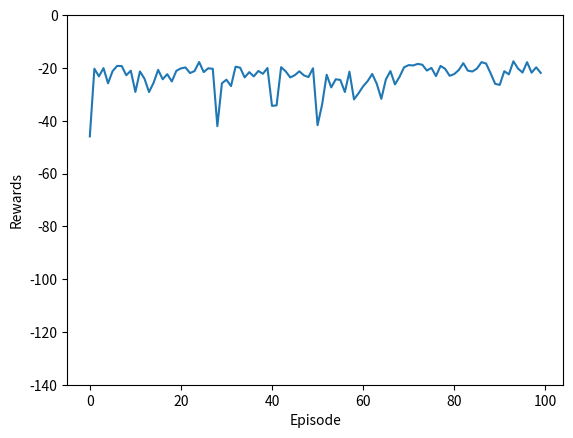

This figure's Python source:
#!/usr/bin/env python

'''
Cliffs is a simple game to demo RL algorithms. The agent starts at the bottom left
and must find a way to the goal on the bottom right, by walking around the cliffs.

----------
----------
----------
A////////G

'''

import sys
import random
import numpy as np
import matplotlib.pyplot as plt
from pprint import pprint
from tqdm import tqdm


# game config
size = (10, 4)
width, height = size
cliffs = tuple([(x, height - 1) for x in range(1, width - 1)])
goal = (width - 1, height - 1)
action_map = dict(up=(0, -1), down=(0, 1), left=(-1, 0), right=(1, 0))
action_keys = list(action_map.keys())
rewards = dict(cliff=-100, step=-1, goal=0)
max_steps = 200
verbose = False

# game state
agent = None
history = None
step_ct = None

# hyperparameters
learning_rate = .5    # alpha
randomness = .1       # epsilon
discount = 1.0        # gamma
steps_per_update = 3  # T (n steps)
use_sarsa = True

Q = np.zeros((width, height, len(action_map)))


def debug(*args):
    if verbose:
        print(*args)


def reset():
    debug('resetting')
    global agent, history, step_ct
    agent = (0, height - 1)
    history = [agent]
    step_ct = 0


def get_state():
    return agent


def log_state():
    '''Print game board and status'''

    print('State:')
    for y in range(height):
        row = []
        for x in range(width):
            sq = (x, y)
            if sq == agent:
                row.append('A')
            elif sq in history:
                row.append('*')
            elif sq == goal:
                row.append('G')
            elif sq in cliffs:
                row.append('/')
            else:
                row.append('-')
        print(''.join(row))

    if agent == goal:
        print('Won!')
    elif agent in cliffs:
        print('Lost!')
    elif step_ct > max_steps:
        print('Timed out!')
    else:
        print('Still playing...')


def get_reward():
    if agent == goal:
        return rewards['goal']
    elif agent in cliffs:
        return rewards['cliff']
    else:
        return rewards['step']


def is_done():
    return (step_ct > max_steps) or (agent in cliffs) or (agent == goal)


def get_action_space():
    '''Get all legal actions for current agent position'''
    actions = []
    for action, (dx, dy) in action_map.items():
        x, y = agent
        if 0 <= x + dx < width and 0 <= y + dy < height:
            actions.append(action)
    return actions


def get_policy_action(state, use_randomness=True):
    '''Choose next action based on policy
        use_randomness: allow random selection based on `randomness` hyperparam
    '''
    actions = get_action_space()
    scores = [Q[(*state, action_keys.index(a))] for a in actions]
    if use_randomness and (random.random() < randomness):
        idx = random.choice([i for i, _ in enumerate(scores)])
        action = actions[idx]
    else:
        score = max(scores)
        action = actions[scores.index(score)]
    return action


def update():
    '''Main update method for agent, called until episode is done'''
    global Q
    tot_reward = 0
    done = False
    state = get_state()

    # this performs n-steps per update, to allow for future
    # eligibility tracing, but currently it's no different than just
    # doing one step at a time
    for t in range(steps_per_update):
        action = get_policy_action(state)
        action_idx = action_keys.index(action)
        qval = Q[(*state, action_idx)]

        # log all action values
        debug('step', '[t=%d]' % t, step_ct + 1, state, 'action space:')
        for a in get_action_space():
            debug('\t', a, Q[(*state, action_keys.index(a))],
                  '[*]' if a == action else '')

        # take action
        next_state, reward, done = step(action)
        tot_reward += reward
        debug('\t', 'taken:', action, 'reward:', reward, 'done:', done)

        # look ahead to update Q
        if not done:
            next_action = get_policy_action(next_state, use_randomness=use_sarsa)
            next_action_idx = action_keys.index(next_action)
            next_qval = Q[(*next_state, next_action_idx)]
        else:
            next_qval = 0

        td_error = reward + discount * next_qval - qval
        new_qval = qval + (learning_rate * td_error)
        Q[(*state, action_idx)] = new_qval

        debug('\tupdated qval:', new_qval)

        if done:
            break
        state = next_state

    return tot_reward, done


def step(action):
    '''Move agent in environment'''
    global step_ct, agent
    dx, dy = action_map.get(action)
    agent = (agent[0] + dx, agent[1] + dy)
    step_ct += 1
    history.append(agent)
    return get_state(), get_reward(), is_done()


def run_episode():
    '''Update agent until environment is in terminal state'''
    reset()
    tot_rewards = 0
    while True:
        reward, done = update()
        tot_rewards += reward
        if done:
            break
    return tot_rewards


def train(episode_ct):
    '''Run multiple episodes, return stats'''
    episode_rewards = []
    tot_steps = 0
    for _ in tqdm(range(episode_ct)):
        ep_tot_rewards = run_episode()
        episode_rewards.append(ep_tot_rewards)
        tot_steps += step_ct
    return dict(
        rewards=episode_rewards,
        tot_steps=tot_steps,
        sa_pairs=len(Q[Q != 0]),
    )


def log_training_stats(stats):
    rewards = stats.pop('rewards')
    pprint(stats)

    y = np.array(rewards)
    y = np.average(y.reshape(-1, 100), axis=1)  # average over n episodes
    x = np.arange(len(y))

    plt.plot(x, y)
    plt.xlabel('Episode')
    plt.ylabel('Rewards')
    plt.ylim(-140, 0)
    plt.show()


def play():
    '''Run single non-random episode'''

    global randomness, verbose
    _old_r = randomness
    randomness = 0
    verbose = True

    run_episode()
    log_state()

    randomness = _old_r
    verbose = False


if __name__ == '__main__':
    episode_ct = int(sys.argv[1]) if len(sys.argv) > 1 else 10000
    stats = train(episode_ct)
    play()
    log_training_stats(stats)
